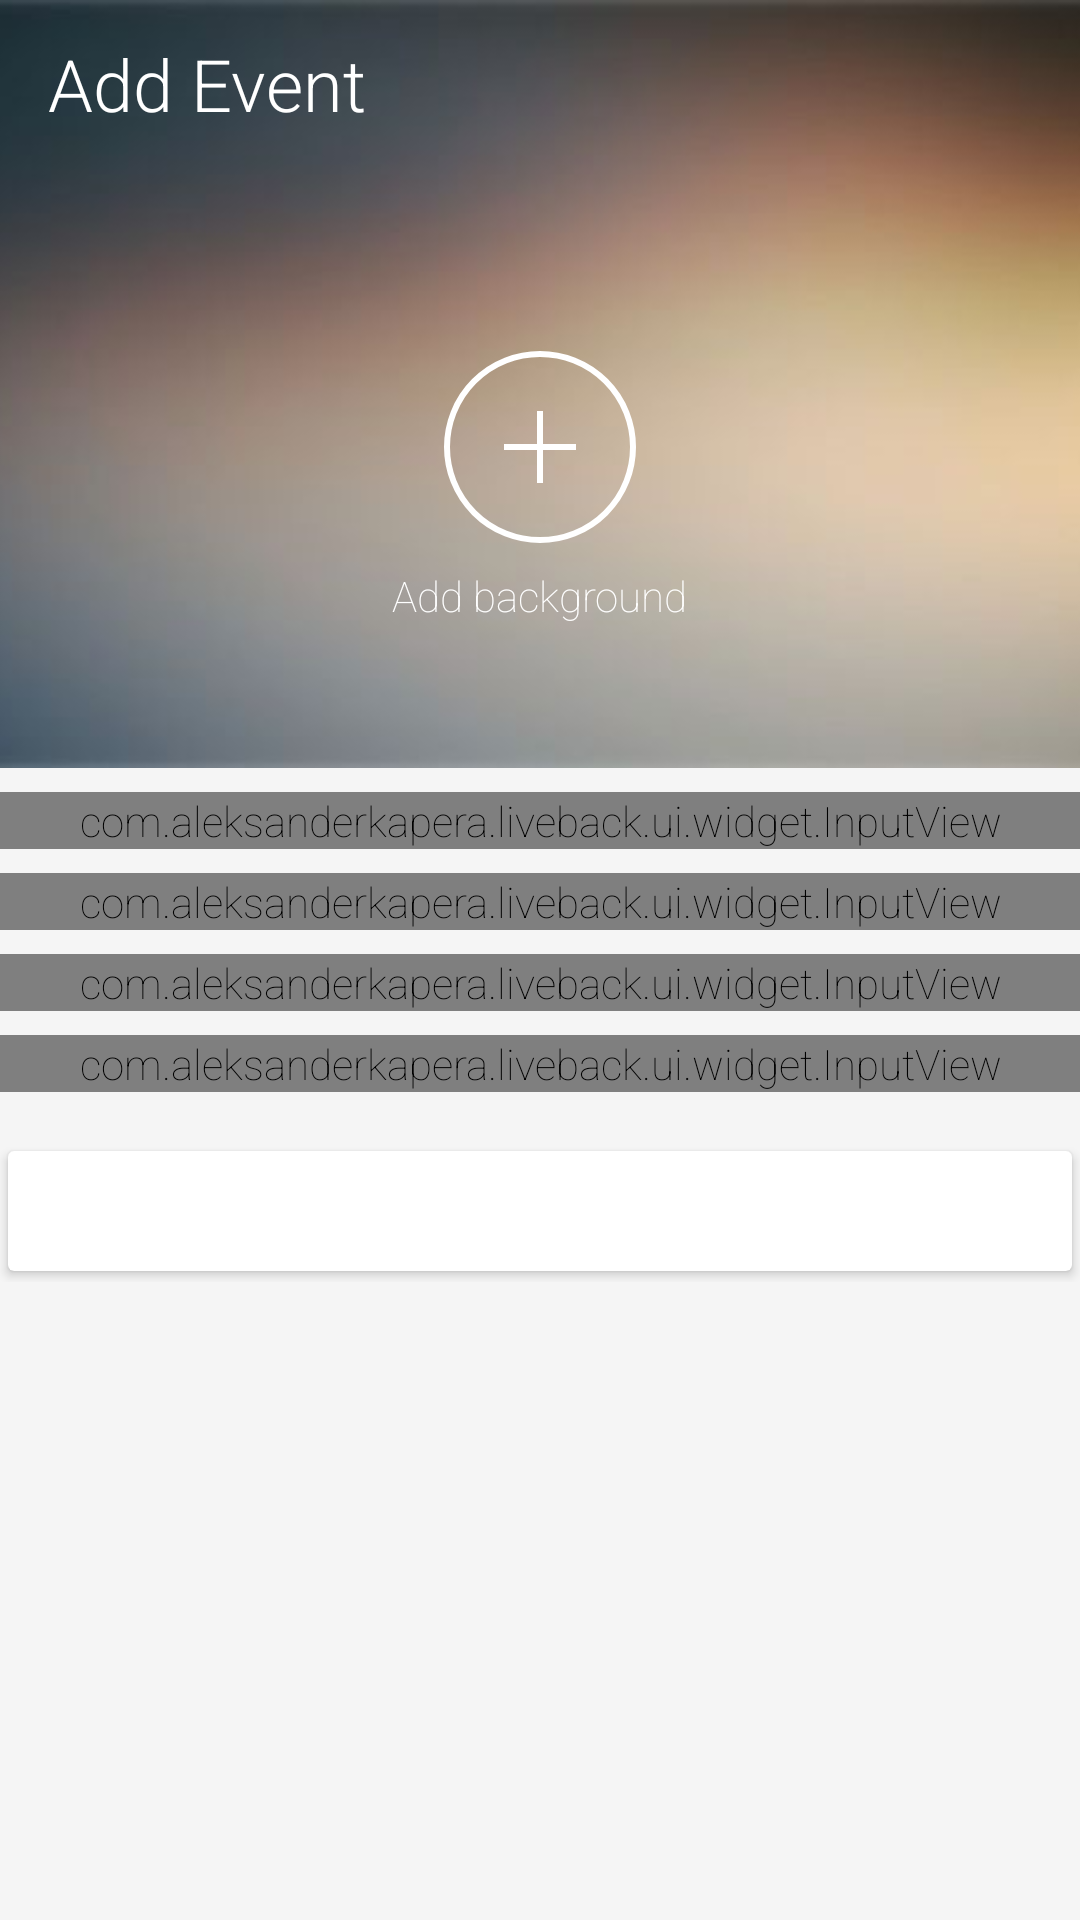

This screen was rendered from an Android layout file. Write that file and the resources it references.
<!-- AndroidManifest.xml: activity theme VisibleNavigation -->
<!-- res/layout/fragment_add_event.xml -->
<?xml version="1.0" encoding="utf-8"?>
<android.support.design.widget.CoordinatorLayout xmlns:android="http://schemas.android.com/apk/res/android"
    xmlns:app="http://schemas.android.com/apk/res-auto"
    android:layout_width="match_parent"
    android:layout_height="match_parent"
    android:background="@color/bgColor"
    android:fitsSystemWindows="false">

    <include
        android:id="@+id/addEvent_container_toolbar"
        layout="@layout/app_bar_add_event" />

    <android.support.v4.widget.NestedScrollView
        android:layout_width="match_parent"
        android:layout_height="match_parent"
        app:layout_behavior="@string/appbar_scrolling_view_behavior">

        <LinearLayout
            android:id="@+id/addEvent_layout_parent"
            android:layout_width="match_parent"
            android:layout_height="match_parent"
            android:orientation="vertical">

            <com.aleksanderkapera.liveback.ui.widget.InputView
                android:id="@+id/addEvent_view_title"
                style="@style/AddEventItem"
                app:inputHint="@string/title"
                app:inputIcon="@drawable/ic_title" />

            <com.aleksanderkapera.liveback.ui.widget.InputView
                android:id="@+id/addEvent_view_description"
                style="@style/AddEventItem"
                app:inputHint="@string/description"
                app:inputIcon="@drawable/ic_info" />

            <com.aleksanderkapera.liveback.ui.widget.InputView
                android:id="@+id/addEvent_view_address"
                style="@style/AddEventItem"
                app:inputHint="@string/address"
                app:inputIcon="@drawable/ic_location" />

            <com.aleksanderkapera.liveback.ui.widget.InputView
                android:id="@+id/addEvent_view_date"
                style="@style/AddEventItem"
                app:editable="false"
                app:inputHint="@string/date"
                app:inputIcon="@drawable/ic_calendar_black" />

            <android.support.v7.widget.CardView
                android:id="@+id/addEvent_layout_chipCard"
                android:layout_width="match_parent"
                android:layout_height="wrap_content"
                android:layout_marginTop="@dimen/spacing16"
                app:cardUseCompatPadding="true">

                <LinearLayout
                    android:layout_width="match_parent"
                    android:layout_height="match_parent"
                    android:orientation="horizontal"
                    android:padding="@dimen/spacing8">

                    <ImageView
                        android:layout_width="@dimen/icon24"
                        android:layout_height="@dimen/icon24"
                        android:layout_gravity="center_vertical"
                        android:layout_marginEnd="@dimen/spacing16"
                        app:srcCompat="@drawable/ic_label" />

                    <android.support.design.chip.ChipGroup
                        android:id="@+id/addEvent_layout_chips"
                        app:singleSelection="true"
                        android:layout_width="match_parent"
                        android:layout_height="wrap_content" />
                </LinearLayout>
            </android.support.v7.widget.CardView>
        </LinearLayout>
    </android.support.v4.widget.NestedScrollView>
</android.support.design.widget.CoordinatorLayout>
<!-- res/layout/app_bar_add_event.xml (included above) -->
<?xml version="1.0" encoding="utf-8"?>
<android.support.design.widget.AppBarLayout xmlns:android="http://schemas.android.com/apk/res/android"
    xmlns:app="http://schemas.android.com/apk/res-auto"
    android:id="@+id/addEvent_layout_appBar"
    android:layout_width="match_parent"
    android:layout_height="wrap_content"
    android:background="@android:color/transparent"
    android:fitsSystemWindows="false"
    android:theme="@style/AppTheme.AppBarOverlay"
    app:elevation="0dp">

    <android.support.design.widget.CollapsingToolbarLayout
        android:layout_width="match_parent"
        android:layout_height="wrap_content"
        app:layout_scrollFlags="scroll|exitUntilCollapsed">

        <android.support.constraint.ConstraintLayout
            android:layout_width="match_parent"
            android:layout_height="match_parent"
            app:layout_collapseMode="parallax">

            <ImageView
                android:id="@+id/addEvent_image_background"
                android:layout_width="match_parent"
                android:layout_height="@dimen/addEvent_bgImage_height"
                android:scaleType="centerCrop"
                android:src="@drawable/bg_add_event" />

            <View
                android:id="@+id/addEvent_view_imageOverlay"
                android:layout_width="match_parent"
                android:layout_height="@dimen/addEvent_bgImage_height"
                android:visibility="gone"
                android:background="@color/imageOverlay" />

            <ImageView
                android:id="@+id/addEvent_button_addBackground"
                android:layout_width="@dimen/icon64"
                android:layout_height="@dimen/icon64"
                android:layout_marginBottom="@dimen/spacing8"
                android:clickable="true"
                android:focusable="true"
                android:foreground="?android:attr/selectableItemBackgroundBorderless"
                android:src="@drawable/ic_rounded_add_64dp"
                app:layout_constraintBottom_toTopOf="@id/addEvent_text_addBackground"
                app:layout_constraintEnd_toEndOf="parent"
                app:layout_constraintStart_toStartOf="parent" />

            <TextView
                android:id="@+id/addEvent_text_addBackground"
                android:layout_width="wrap_content"
                android:layout_height="wrap_content"
                android:layout_marginBottom="@dimen/spacing48"
                android:text="@string/add_background"
                android:textColor="@color/white"
                app:layout_constraintBottom_toBottomOf="parent"
                app:layout_constraintEnd_toEndOf="@id/addEvent_button_addBackground"
                app:layout_constraintStart_toStartOf="@id/addEvent_button_addBackground" />
        </android.support.constraint.ConstraintLayout>

        <android.support.v7.widget.Toolbar
            android:id="@+id/addEvent_layout_toolbar"
            android:layout_width="match_parent"
            android:layout_height="?android:attr/actionBarSize"
            app:contentInsetEnd="0dp"
            app:contentInsetLeft="0dp"
            app:contentInsetRight="0dp"
            app:contentInsetStart="0dp"
            app:popupTheme="@style/AppTheme.PopupOverlay">

            <TextView
                android:id="@+id/addEvent_text_title"
                style="@style/AppTheme.Toolbar.Title"
                android:layout_gravity="start"
                android:text="@string/add_event" />

            <ImageView
                android:id="@+id/addEvent_button_accept"
                style="@style/AppTheme.Toolbar.Button"
                android:layout_gravity="end"
                app:srcCompat="@drawable/ic_tick" />

            <ImageView
                android:id="@+id/addEvent_button_delete"
                style="@style/AppTheme.Toolbar.Button"
                android:layout_gravity="end"
                android:visibility="gone"
                app:srcCompat="@drawable/ic_delete" />
        </android.support.v7.widget.Toolbar>
    </android.support.design.widget.CollapsingToolbarLayout>
</android.support.design.widget.AppBarLayout>
<!-- resources referenced by this layout -->
<resources>
  <color name="bgColor">#F5F5F5</color>
  <color name="imageOverlay">#99000000</color>
  <color name="white">#FFFFFF</color>
  <dimen name="addEvent_bgImage_height">256dp</dimen>
  <dimen name="icon24">24dp</dimen>
  <dimen name="icon64">64dp</dimen>
  <dimen name="spacing16">16dp</dimen>
  <dimen name="spacing48">48dp</dimen>
  <dimen name="spacing8">8dp</dimen>
  <!-- drawable ic_rounded_add_64dp (drawable) -->
  <?xml version="1.0" encoding="utf-8"?>
  <layer-list xmlns:android="http://schemas.android.com/apk/res/android">
      <item>
          <shape android:shape="oval">
              <stroke
                  android:width="2dp"
                  android:color="@android:color/white" />
          </shape>
      </item>
      <item
          android:left="19dp"
          android:right="19dp">
          <shape android:shape="line">
              <stroke
                  android:width="2dp"
                  android:color="@android:color/white" />
          </shape>
      </item>
      <item
          android:left="19dp"
          android:right="19dp">
          <rotate
              android:fromDegrees="90"
              android:pivotX="50%"
              android:pivotY="50%"
              android:toDegrees="-90">
              <shape android:shape="line">
                  <stroke
                      android:width="2dp"
                      android:color="@android:color/white" />
              </shape>
          </rotate>
      </item>
  </layer-list>
  <!-- drawable ic_title (drawable) -->
  <vector android:height="24dp" android:viewportHeight="512"
      android:viewportWidth="512" android:width="24dp" xmlns:android="http://schemas.android.com/apk/res/android">
      <path android:fillColor="#FF000000" android:pathData="M452,0H60C26.916,0 0,26.916 0,60v150c0,27.906 19.151,51.424 45,58.102V512h30V270h362v242h30V268.102c25.849,-6.678 45,-30.195 45,-58.102V60C512,26.916 485.084,0 452,0zM482,210c0,16.542 -13.458,30 -30,30H60c-16.542,0 -30,-13.458 -30,-30V60c0,-16.542 13.458,-30 30,-30h392c16.542,0 30,13.458 30,30V210z"/>
      <path android:fillColor="#FF000000" android:pathData="M90,90h332v30h-332z"/>
      <path android:fillColor="#FF000000" android:pathData="M165,150h182v30h-182z"/>
  </vector>
  <string name="add_background">Add background</string>
  <string name="add_event">Add Event</string>
  <string name="address">Address</string>
  <string name="date">Date</string>
  <string name="description">Description</string>
  <string name="title">Title</string>
  <style name="AddEventItem">
          <item name="android:layout_width">match_parent</item>
          <item name="android:layout_height">wrap_content</item>
          <item name="android:layout_marginTop">@dimen/spacing8</item>
      </style>
  <style name="AppTheme.AppBarOverlay" parent="ThemeOverlay.AppCompat.Dark.ActionBar" />
  <style name="AppTheme.PopupOverlay" parent="ThemeOverlay.AppCompat.Dark" />
  <style name="AppTheme.Toolbar.Button" parent="Selectable">
          <item name="android:layout_width">@dimen/icon48</item>
          <item name="android:layout_height">@dimen/icon48</item>
          <item name="android:scaleType">centerInside</item>
      </style>
  <style name="AppTheme.Toolbar.Title">
          <item name="android:layout_width">wrap_content</item>
          <item name="android:layout_height">wrap_content</item>
          <item name="android:layout_marginLeft">@dimen/spacing16</item>
          <item name="android:textColor">@android:color/white</item>
          <item name="android:fontFamily">sans-serif-light</item>
      </style>
  <style name="VisibleNavigation" parent="AppTheme.NoActionBar">
          <item name="android:windowTranslucentNavigation">false</item>
      </style>
  <style name="Selectable">
          <item name="android:background">?attr/selectableItemBackgroundBorderless</item>
      </style>
  <dimen name="icon48">48dp</dimen>
  <style name="AppTheme.NoActionBar">
          <item name="windowActionBar">false</item>
          <item name="windowNoTitle">true</item>
      </style>
</resources>
